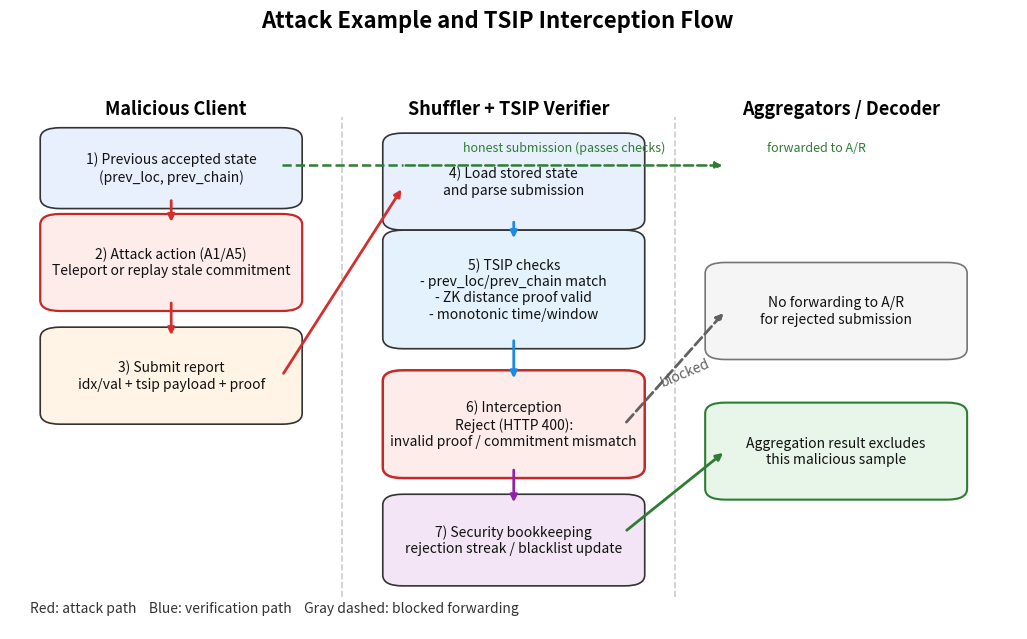

The matplotlib source for this figure:
#!/usr/bin/env python3
"""
Draw an attack-example diagram showing attack flow and TSIP interception flow.
"""

from __future__ import annotations

from pathlib import Path

import matplotlib

matplotlib.use("Agg")
import matplotlib.pyplot as plt
from matplotlib.patches import FancyBboxPatch


def add_box(ax, x, y, w, h, text, fc, ec="#333333", lw=1.2, fs=10):
    box = FancyBboxPatch(
        (x, y),
        w,
        h,
        boxstyle="round,pad=0.02,rounding_size=0.02",
        facecolor=fc,
        edgecolor=ec,
        linewidth=lw,
    )
    ax.add_patch(box)
    ax.text(x + w / 2, y + h / 2, text, ha="center", va="center", fontsize=fs, color="#111111", wrap=True)
    return box


def arrow(ax, x1, y1, x2, y2, color="#333333", lw=1.8, style="-|>", ls="-"):
    ax.annotate(
        "",
        xy=(x2, y2),
        xytext=(x1, y1),
        arrowprops=dict(arrowstyle=style, color=color, lw=lw, linestyle=ls),
    )


def main():
    out_prefix = Path("experiments/figures/fig_attack_example_interception")
    out_prefix.parent.mkdir(parents=True, exist_ok=True)

    fig, ax = plt.subplots(figsize=(13, 7))
    fig.patch.set_facecolor("white")
    ax.set_facecolor("white")
    ax.set_xlim(0, 1)
    ax.set_ylim(0, 1)
    ax.axis("off")

    # Swimlane separators
    ax.plot([0.33, 0.33], [0.06, 0.95], color="#CCCCCC", linestyle="--", linewidth=1.2)
    ax.plot([0.66, 0.66], [0.06, 0.95], color="#CCCCCC", linestyle="--", linewidth=1.2)

    ax.text(0.165, 0.965, "Malicious Client", ha="center", va="center", fontsize=13, fontweight="bold")
    ax.text(0.495, 0.965, "Shuffler + TSIP Verifier", ha="center", va="center", fontsize=13, fontweight="bold")
    ax.text(0.825, 0.965, "Aggregators / Decoder", ha="center", va="center", fontsize=13, fontweight="bold")

    # Client lane
    c1 = add_box(
        ax,
        0.05,
        0.80,
        0.22,
        0.11,
        "1) Previous accepted state\n(prev_loc, prev_chain)",
        fc="#E8F0FE",
    )
    c2 = add_box(
        ax,
        0.05,
        0.61,
        0.22,
        0.14,
        "2) Attack action (A1/A5)\nTeleport or replay stale commitment",
        fc="#FDECEA",
        ec="#C62828",
        lw=1.6,
    )
    c3 = add_box(
        ax,
        0.05,
        0.40,
        0.22,
        0.14,
        "3) Submit report\nidx/val + tsip payload + proof",
        fc="#FFF4E5",
    )

    # Shuffler lane
    s1 = add_box(
        ax,
        0.39,
        0.76,
        0.22,
        0.14,
        "4) Load stored state\nand parse submission",
        fc="#E8F0FE",
    )
    s2 = add_box(
        ax,
        0.39,
        0.54,
        0.22,
        0.18,
        "5) TSIP checks\n- prev_loc/prev_chain match\n- ZK distance proof valid\n- monotonic time/window",
        fc="#E3F2FD",
    )
    s3 = add_box(
        ax,
        0.39,
        0.30,
        0.22,
        0.16,
        "6) Interception\nReject (HTTP 400):\ninvalid proof / commitment mismatch",
        fc="#FDECEA",
        ec="#C62828",
        lw=1.8,
    )
    s4 = add_box(
        ax,
        0.39,
        0.10,
        0.22,
        0.13,
        "7) Security bookkeeping\nrejection streak / blacklist update",
        fc="#F3E5F5",
    )

    # Aggregator lane
    a1 = add_box(
        ax,
        0.71,
        0.52,
        0.22,
        0.14,
        "No forwarding to A/R\nfor rejected submission",
        fc="#F5F5F5",
        ec="#757575",
    )
    a2 = add_box(
        ax,
        0.71,
        0.26,
        0.22,
        0.14,
        "Aggregation result excludes\nthis malicious sample",
        fc="#E8F5E9",
        ec="#2E7D32",
        lw=1.5,
    )

    # Main flow arrows
    arrow(ax, 0.16, 0.80, 0.16, 0.75, color="#D32F2F", lw=2.0)
    arrow(ax, 0.16, 0.61, 0.16, 0.54, color="#D32F2F", lw=2.0)
    arrow(ax, 0.27, 0.47, 0.39, 0.82, color="#D32F2F", lw=2.0)   # submit -> shuffler ingest
    arrow(ax, 0.50, 0.76, 0.50, 0.72, color="#1E88E5", lw=2.0)
    arrow(ax, 0.50, 0.54, 0.50, 0.46, color="#1E88E5", lw=2.0)
    arrow(ax, 0.50, 0.30, 0.50, 0.23, color="#8E24AA", lw=2.0)

    # Blocked to aggregators
    arrow(ax, 0.61, 0.38, 0.71, 0.59, color="#616161", lw=2.0, ls="--")
    arrow(ax, 0.61, 0.18, 0.71, 0.33, color="#2E7D32", lw=2.0)
    ax.text(0.67, 0.45, "blocked", color="#616161", fontsize=10, rotation=23, ha="center")

    # Optional honest path for contrast
    ax.plot([0.27, 0.39], [0.86, 0.86], color="#2E7D32", linestyle="--", linewidth=1.8)
    arrow(ax, 0.39, 0.86, 0.71, 0.86, color="#2E7D32", lw=1.8, ls="--")
    ax.text(0.55, 0.885, "honest submission (passes checks)", color="#2E7D32", fontsize=9, ha="center")
    ax.text(0.80, 0.885, "forwarded to A/R", color="#2E7D32", fontsize=9, ha="center")

    # Legend-like notes
    ax.text(0.02, 0.03, "Red: attack path    Blue: verification path    Gray dashed: blocked forwarding",
            fontsize=10, color="#333333")

    fig.suptitle("Attack Example and TSIP Interception Flow", fontsize=16, fontweight="bold", y=0.995)
    fig.savefig(out_prefix.with_suffix(".png"), dpi=240, bbox_inches="tight", facecolor="white")
    fig.savefig(out_prefix.with_suffix(".pdf"), bbox_inches="tight", facecolor="white")
    plt.close(fig)

    print(f"[ok] png: {out_prefix.with_suffix('.png')}")
    print(f"[ok] pdf: {out_prefix.with_suffix('.pdf')}")


if __name__ == "__main__":
    main()
